Dataset: images (GitHub, dhruvp/wbc-classification). Classes: eosinophil, lymphocyte, monocyte, neutrophil.

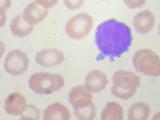
Label: lymphocyte

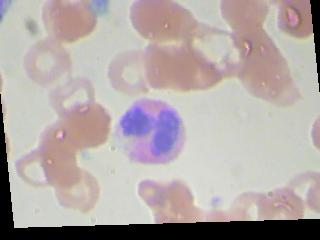
Label: eosinophil

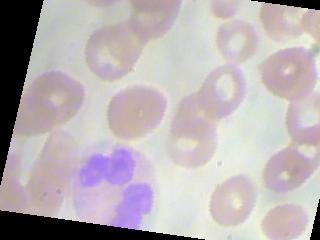
Label: neutrophil

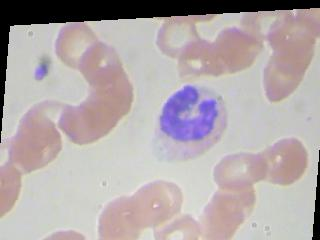
Label: monocyte

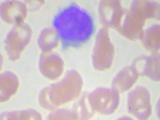
Label: lymphocyte

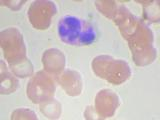
Label: eosinophil
